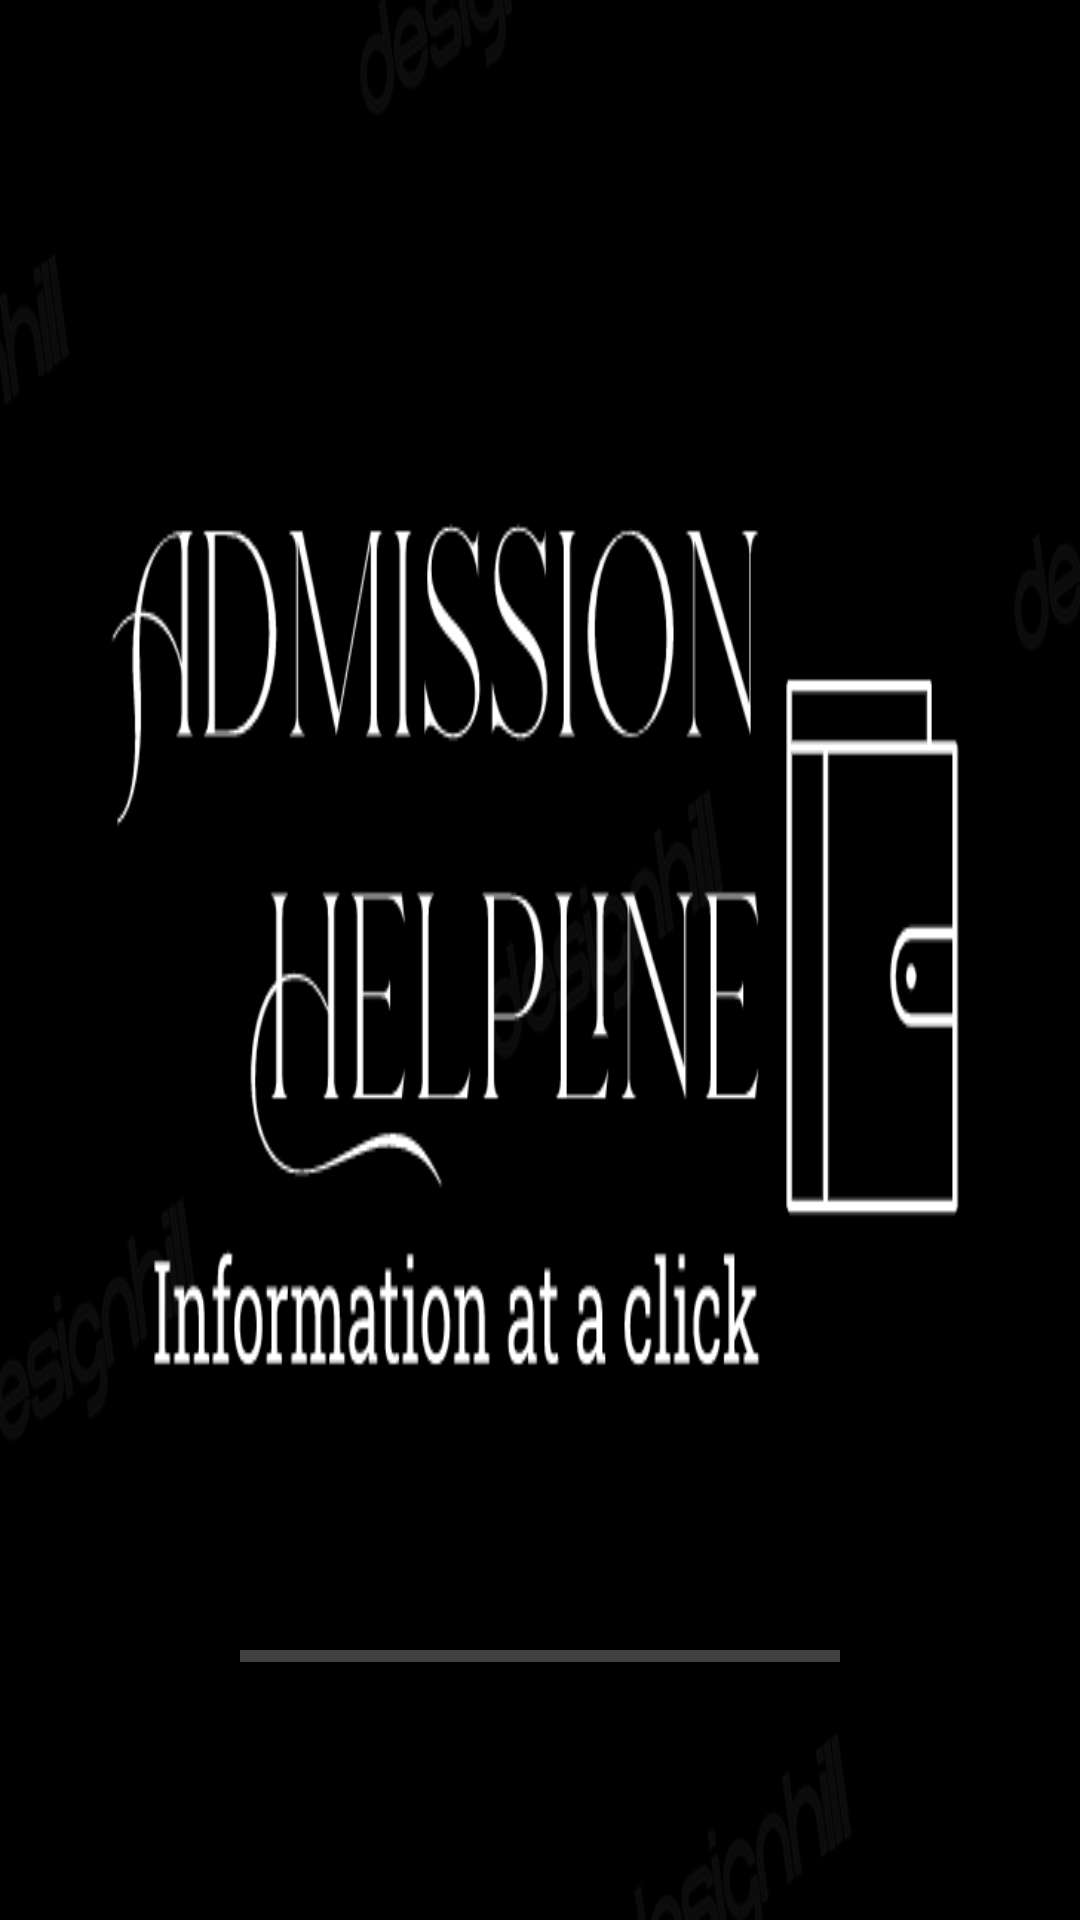

This screen was rendered from an Android layout file. Write that file and the resources it references.
<!-- AndroidManifest.xml: application theme Theme.UniversityAdmissionHelpline -->
<!-- res/layout/activity_splash_screen.xml -->
<?xml version="1.0" encoding="utf-8"?>
<LinearLayout xmlns:android="http://schemas.android.com/apk/res/android"
    xmlns:app="http://schemas.android.com/apk/res-auto"
    xmlns:tools="http://schemas.android.com/tools"
    android:layout_width="match_parent"
    android:layout_height="match_parent"
    android:gravity="center|bottom"
    android:background="@drawable/img"
    tools:context=".SplashScreen">

    <ProgressBar
        android:id="@+id/progressBarId"
        android:layout_margin="80dp"
        android:layout_width="match_parent"
        android:layout_height="wrap_content"
        android:progressTint="#A87617"
        android:progressBackgroundTint="#f9f9f9"
        style="@style/Widget.AppCompat.ProgressBar.Horizontal"
        />


</LinearLayout>
<!-- resources referenced by this layout -->
<resources>
  <!-- drawable img: png bitmap (drawable, 32033 bytes) -->
  <style name="Theme.UniversityAdmissionHelpline" parent="Theme.MaterialComponents.DayNight.NoActionBar">
          
          <item name="colorPrimary">@color/purple_500</item>
          <item name="colorPrimaryVariant">@color/purple_700</item>
          <item name="colorOnPrimary">@color/white</item>
          
          <item name="colorSecondary">@color/teal_200</item>
          <item name="colorSecondaryVariant">@color/teal_700</item>
          <item name="colorOnSecondary">@color/black</item>
          
          <item name="android:statusBarColor" tools:targetApi="l">?attr/colorPrimaryVariant</item>
          
      </style>
  <color name="purple_500">#FF6200EE</color>
  <color name="purple_700">#FF3700B3</color>
  <color name="white">#FFFFFFFF</color>
  <color name="teal_200">#FF03DAC5</color>
  <color name="teal_700">#FF018786</color>
  <color name="black">#FF000000</color>
</resources>
